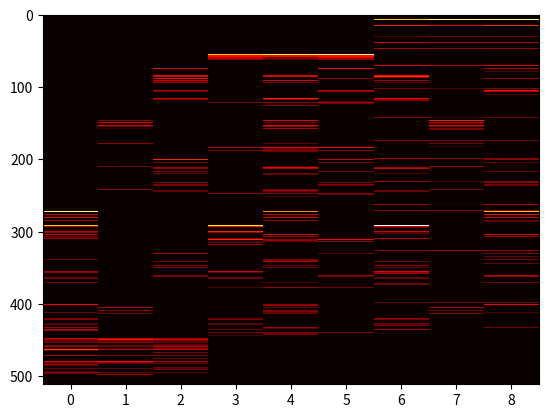

This figure's Python source:
import random

import numpy as np
import matplotlib.pyplot as plt

# * GLOBAL VARIABLES *
# int count is used for initializing fivetwelve
# array "fivetwelve" represents every possible TTT combination (given 2 possible cell states, X and blank)
# array "nines" has 512 rows by 9 columns
# lastMove represents the last move taken by the playGame() function
count = 0
fivetwelve = ["" for i in range(512)]
nines = [[0]*9 for i in range(512)]
lastMove = 0

# * GAMEPLAY FUNCTIONS *


def printBoard(board):
    print(board[0], board[1], board[2])
    print(board[3], board[4], board[5])
    print(board[6], board[7], board[8])
# helper method: checks to make sure all 3 elements in an array are 'X'


def threeCheck(board, array):
    count = 0
    for i in range(len(array)):
        if board[array[i]] == 'X':
            count = count + 1
    if count == 3:
        return True


def horiCheck(board):

    hwin1 = [0, 1, 2]
    hwin2 = [3, 4, 5]
    hwin3 = [6, 7, 8]

    if threeCheck(board, hwin1):
        return True
    if threeCheck(board, hwin2):
        return True
    if threeCheck(board, hwin3):
        return True
    return False


def vertCheck(board):

    vwin1 = [0, 3, 6]
    vwin2 = [1, 4, 7]
    vwin3 = [2, 5, 8]

    if threeCheck(board, vwin1):
        return True
    if threeCheck(board, vwin2):
        return True
    if threeCheck(board, vwin3):
        return True
    return False


def diagCheck(board):

    dwin1 = [0, 4, 8]
    dwin2 = [2, 4, 6]

    if threeCheck(board, dwin1):
        return True
    if threeCheck(board, dwin2):
        return True
    return False


def resetBoard(board):
    board = ["_" for i in range(9)]
    return board
# if the board has 3 Xs in a row


def gameWon(board):
    if horiCheck(board):
        return True
    if vertCheck(board):
        return True
    if diagCheck(board):
        return True
    return False

# * ARRAY INPUT FUNCTIONS*
# Function to print the output


def printTheArray(arr, n):

    s = ""

    for i in range(0, n):
        s = s + str(arr[i])
        # print(s) // dummied out

    # print(s)

    global count
    global fivetwelve
    fivetwelve[count] = s
    count = count + 1
# Function to generate all binary strings


def generateAllBinaryStrings(n, arr, i):

    if i == n:
        printTheArray(arr, n)
        return

    # First assign "0" at ith position
    # and try for all other permutations
    # for remaining positions
    arr[i] = 0
    generateAllBinaryStrings(n, arr, i + 1)

    # And then assign "1" at ith position
    # and try for all other permutations
    # for remaining positions
    arr[i] = 1
    generateAllBinaryStrings(n, arr, i + 1)


def initArrays():
    global count
    count = 0
    n = 9
    arr = [None] * n
    # Print all binary strings
    generateAllBinaryStrings(n, arr, 0)
    # print(count)


def boardBinary(board):
    #print("representing board as binary string:")
    s = ""
    for i in range(9):
        if board[i] == 'X':
            s = s + '1'
        else:
            s = s + '0'
    # print(s)
    return s


def playGame(board):
    global lastMove
    # "moves" will be anywhere from 3 to 6 (wins at < 3 and > 6 are impossible)
    moves = 0
    while gameWon(board) == False:
        action = random.choice(range(9))
        while board[action] == 'X':
            action = random.choice(range(9))
        # print("action: ", action)
        if board[action] != 'X':
            lastMove = action
            board[action] = 'X'
            moves = moves + 1
    #print("New board: ")
    # printBoard(board)
    #print("Total moves: ", moves)
    s = boardBinary(board)
    index512 = fivetwelve.index(s)
    #print("512 index is ", str(index512))
    #print("calcReward: ", calcReward(moves))
    nines[index512][lastMove] = nines[index512][lastMove] + calcReward(moves)
    #print("result: ", nines[index512][7])


def calcReward(moves):
    if moves == 3:
        return 5
    if moves == 4:
        return 4
    if moves == 5:
        return 3
    if moves == 6:
        return 2
    return 1


def main():
    initArrays()

# local variables
    board = ["_" for i in range(9)]
    printBoard(board)

# initialize fivetwelve and nines arrays

    # episodes
    episodes = 10000
    for _ in range(episodes):
        playGame(board)
        board = resetBoard(board)

    print("program complete")
    print(nines)
    plt.imshow(nines, cmap='hot', aspect='auto', interpolation='nearest')
    plt.show()


if __name__ == '__main__':
    main()
